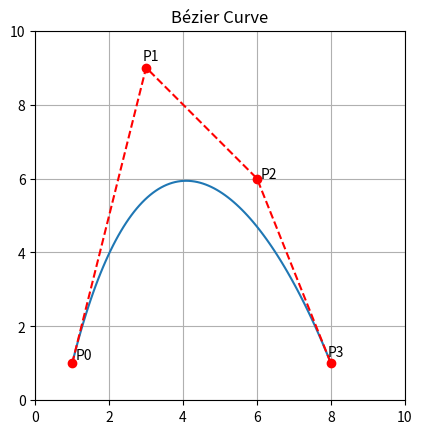

Generate this figure with matplotlib:
import matplotlib.pyplot as plt
import numpy as np

cpx = [1.0, 3.0, 6.0, 8.0]
cpy = [1.0, 9.0, 6.0, 1.0]
x   = []
y   = []

# uncomment the section with the order of polynomial desired.
# remember to adjust the size of the control point coordinate arrays
'''
# 1st order Bernstein polynomial
#P1 = p1     * (1-t)  +  p2     * t
def x1(t):
    x = cpx[0] * (1-t)  +  cpx[1] * t
    return x
def y1(t):
    y = cpy[0] * (1-t)  +  cpy[1] * t
    return y
'''
'''
# 2nd order Bernstein polynomial
#P2 = p1     * (1-t)**2  +  2 * p2     * t * (1-t)  +  p3     * t**2
def x2(t):
    x = cpx[0] * (1-t)**2  +  2 * cpx[1] * t * (1-t)  +  cpx[2] * t**2
    return x
def y2(t):
    y = cpy[0] * (1-t)**2  +  2 * cpy[1] * t * (1-t)  +  cpy[2] * t**2
    return y
'''

# 3rd order Bernstein polynomial
#P3 = p1     * (1-t)**3  +  3 * p2     * t * (1-t)**2  +  3 * p3     * (1-t) * t**2  +  p4     * t**3
def x3(t):
    x = cpx[0] * (1-t)**3  +  3 * cpx[1] * t * (1-t)**2  +  3 * cpx[2] * (1-t) * t**2  +  cpx[3] * t**3
    return x
    
def y3(t):
    y = cpy[0] * (1-t)**3  +  3 * cpy[1] * t * (1-t)**2  +  3 * cpy[2] * (1-t) * t**2  +  cpy[3] * t**3
    return y


for t  in np.linspace(0, 1, 100):
    xarray = x3(t)      # match with chosen functions from above
    x.append(xarray)
    yarray = y3(t)      # match with chosen functions from above
    y.append(yarray)

fig = plt.figure()
ax = fig.add_subplot(111)
ax.plot(x, y)
ax.plot(cpx, cpy, 'r--')
ax.plot(cpx, cpy, 'ro')

plt.grid()
plt.xlim(0, 10)
plt.ylim(0, 10)

# label control points. comment out lines referencing cps that aren't being used
ax.text( cpx[0]+0.1, cpy[0]+0.1, 'P0')
ax.text( cpx[1]-0.1, cpy[1]+0.2, 'P1')
ax.text( cpx[2]+0.1, cpy[2]+.01, 'P2')
ax.text( cpx[3]-0.1, cpy[3]+0.2, 'P3')

ax.set_aspect("equal")
plt.title('Bézier Curve')
plt.draw()
plt.show()